Labelled photos from "split", an image-classification folder in LiaoKyle/BSR-UNet. The possible labels are: clean, dirty.

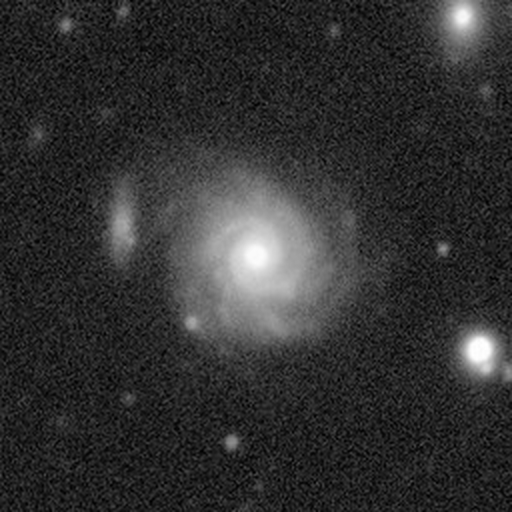
Label: clean

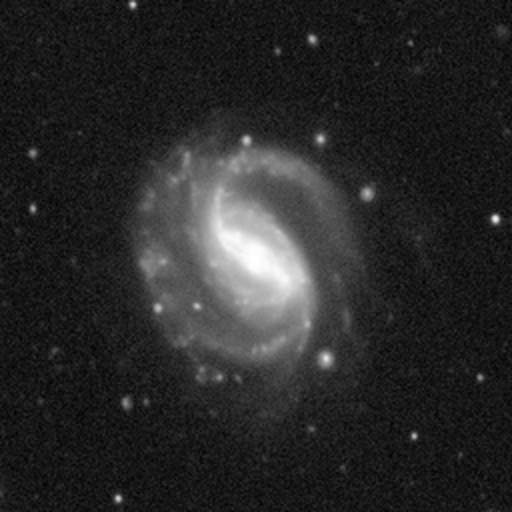
Label: clean

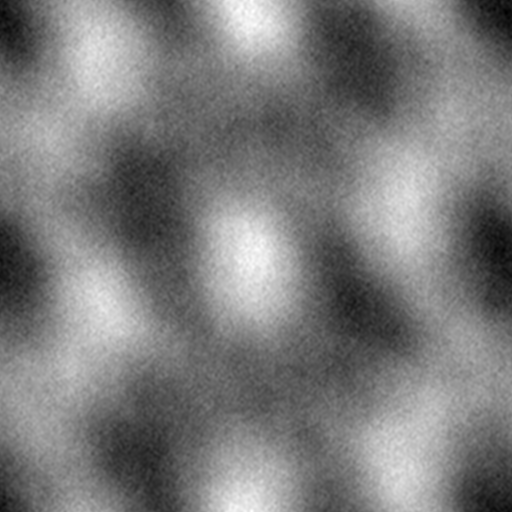
Label: dirty

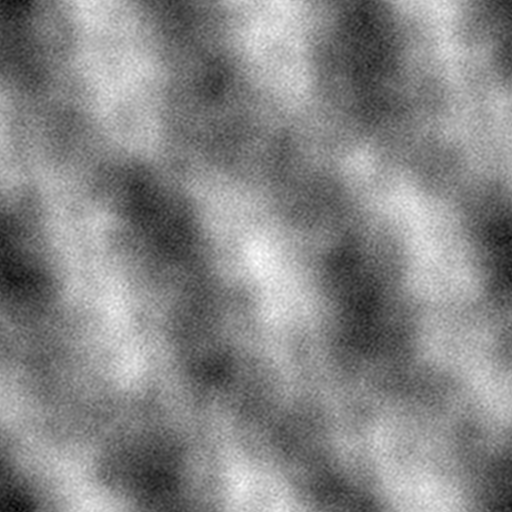
Label: dirty

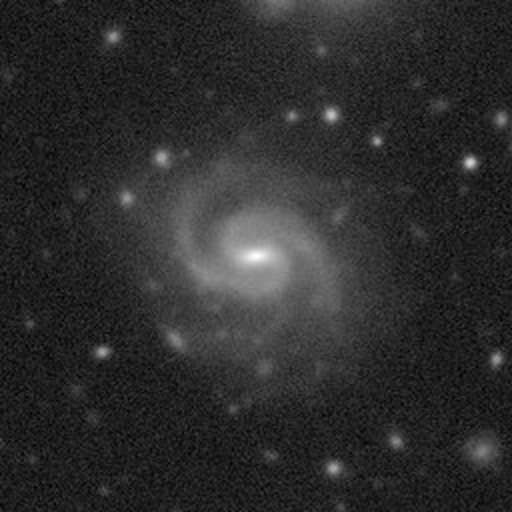
Label: clean

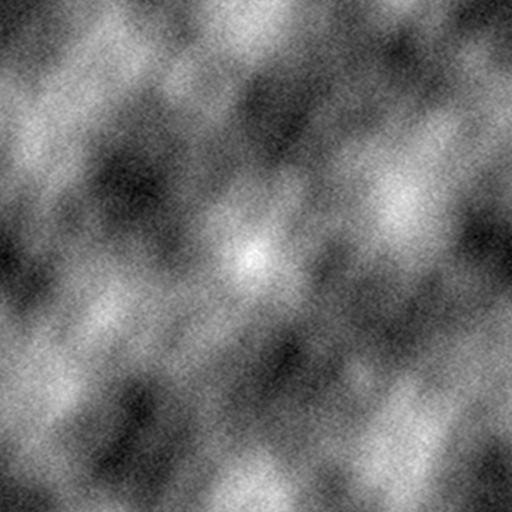
Label: dirty
